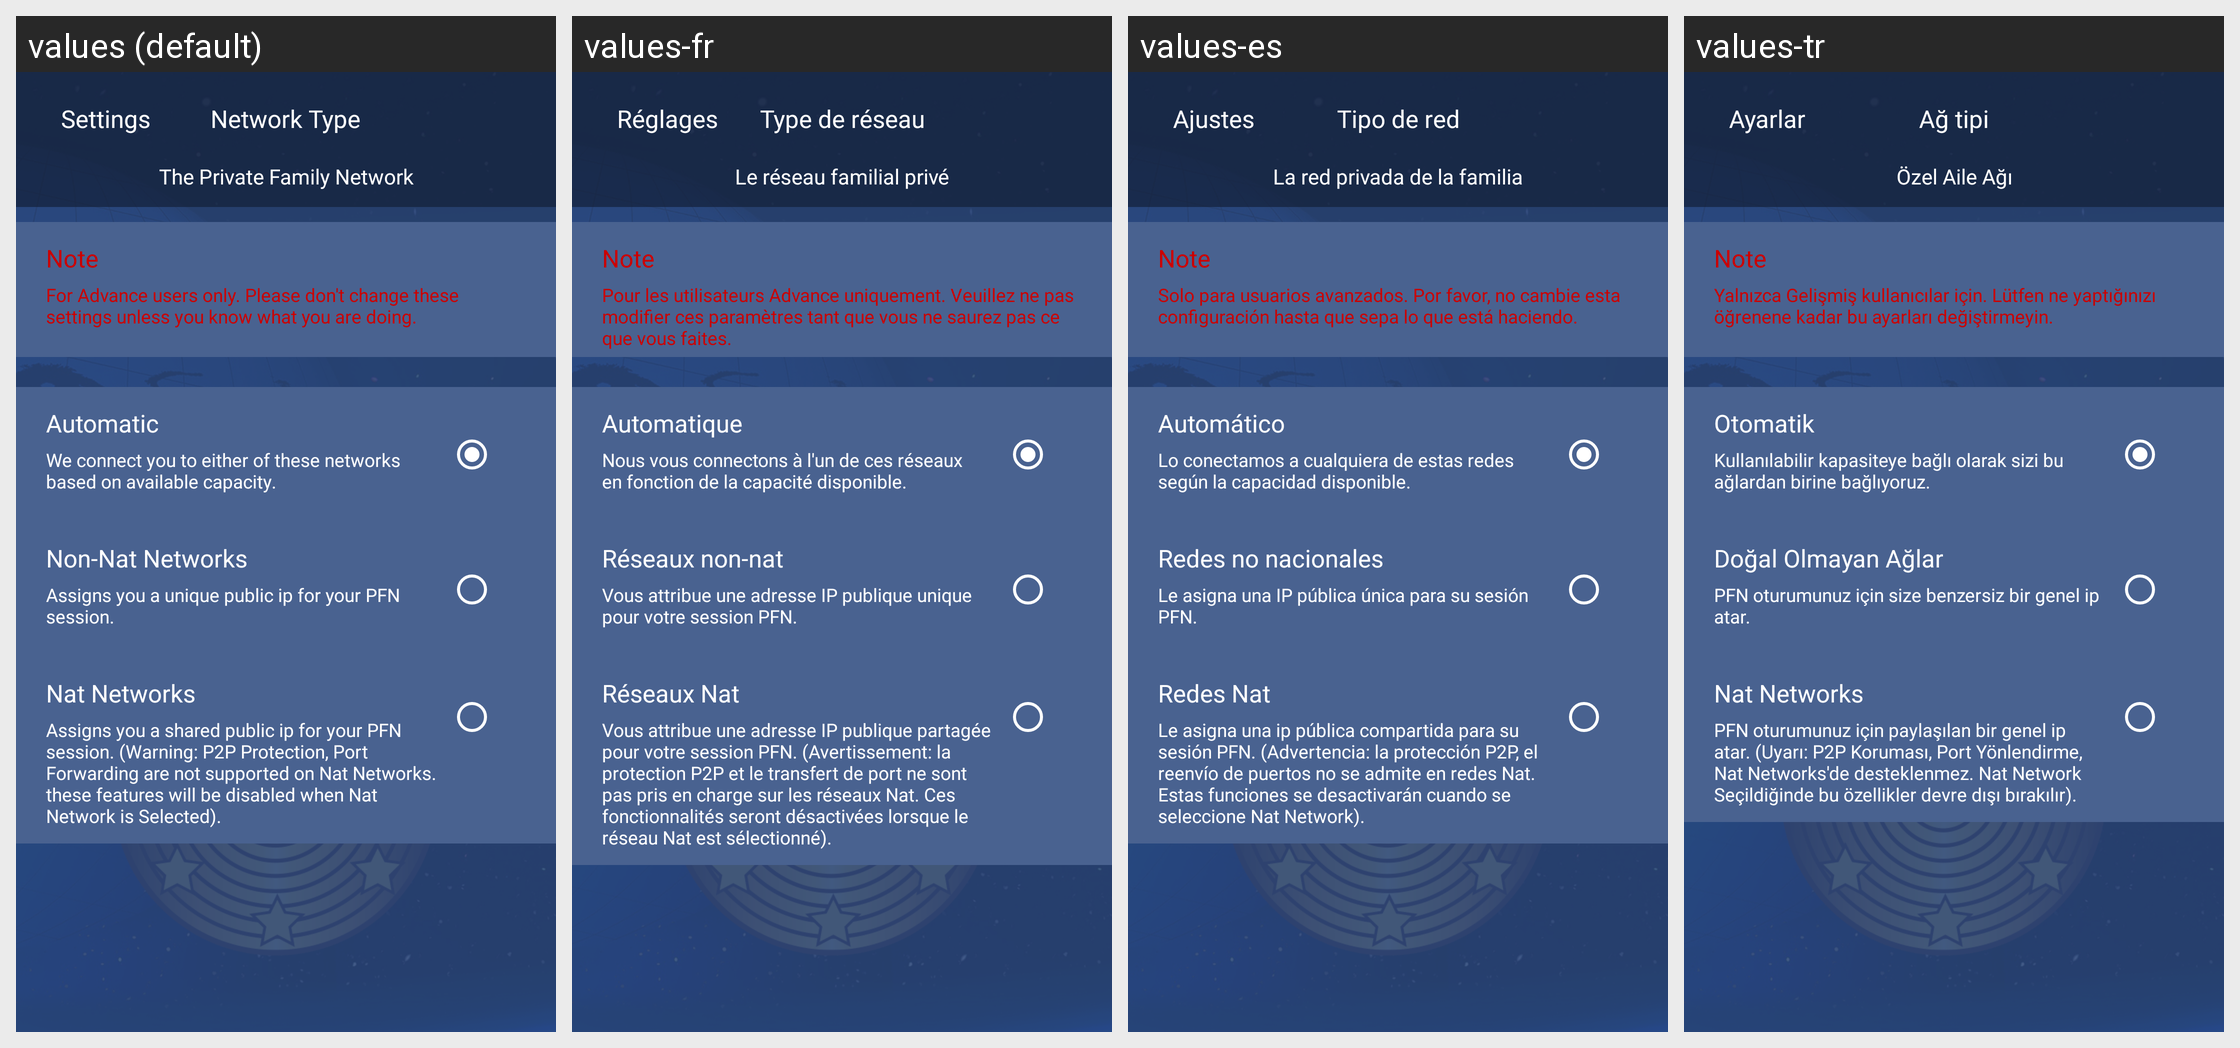

Translations of the strings shown on this Android screen, per locale in the grid:
Android screen res/layout/activity_network_type.xml rendered under 4 locales, left to right: values (default), values-fr, values-es, values-tr. Device: Nexus 5 (rendered at 1080×1920; each locale shown at half size, 540×960, under a caption strip naming it); theme Theme.AppCompat.Light.NoActionBar.
Other locales in the repository, not shown: values-ar, values-de, values-nl, values-zh.
Strings drawn on this screen, with the default value and each locale's value (text and hints the layout hard-codes, and strings that could not be matched under every locale, appear in the picture but are not listed):

network_type
  values: Network Type
  values-fr: Type de réseau
  values-es: Tipo de red
  values-tr: Ağ tipi

inside_protocol_back
  values: Settings
  values-fr: Réglages
  values-es: Ajustes
  values-tr: Ayarlar

the_private_family_network
  values: The Private Family Network
  values-fr: Le réseau familial privé
  values-es: La red privada de la familia
  values-tr: Özel Aile Ağı

note_description
  values: For Advance users only. Please don't change these settings unless you know what you are doing.
  values-fr: Pour les utilisateurs Advance uniquement. Veuillez ne pas modifier ces paramètres tant que vous ne saurez pas ce que vous faites.
  values-es: Solo para usuarios avanzados. Por favor, no cambie esta configuración hasta que sepa lo que está haciendo.
  values-tr: Yalnızca Gelişmiş kullanıcılar için. Lütfen ne yaptığınızı öğrenene kadar bu ayarları değiştirmeyin.

inside_automatic
  values: Automatic
  values-fr: Automatique
  values-es: Automático
  values-tr: Otomatik

net_auto_desc
  values: We connect you to either of these networks based on available capacity.
  values-fr: Nous vous connectons à l'un de ces réseaux en fonction de la capacité disponible.
  values-es: Lo conectamos a cualquiera de estas redes según la capacidad disponible.
  values-tr: Kullanılabilir kapasiteye bağlı olarak sizi bu ağlardan birine bağlıyoruz.

auto_non_nat_networks
  values: Non-Nat Networks
  values-fr: Réseaux non-nat
  values-es: Redes no nacionales
  values-tr: Doğal Olmayan Ağlar

auto_non_nat_networks_desc
  values: Assigns you a unique public ip for your PFN session.
  values-fr: Vous attribue une adresse IP publique unique pour votre session PFN.
  values-es: Le asigna una IP pública única para su sesión PFN.
  values-tr: PFN oturumunuz için size benzersiz bir genel ip atar.

auto_nat_networks
  values: Nat Networks
  values-fr: Réseaux Nat
  values-es: Redes Nat
  values-tr: Nat Networks

auto_nat_networks_desc
  values: Assigns you a shared public ip for your PFN session. (Warning: P2P Protection, Port Forwarding are not supported on Nat Networks. these features will be disabled when Nat Network is Selected).
  values-fr: Vous attribue une adresse IP publique partagée pour votre session PFN. (Avertissement: la protection P2P et le transfert de port ne sont pas pris en charge sur les réseaux Nat. Ces fonctionnalités seront désactivées lorsque le réseau Nat est sélectionné).
  values-es: Le asigna una ip pública compartida para su sesión PFN. (Advertencia: la protección P2P, el reenvío de puertos no se admite en redes Nat. Estas funciones se desactivarán cuando se seleccione Nat Network).
  values-tr: PFN oturumunuz için paylaşılan bir genel ip atar. (Uyarı: P2P Koruması, Port Yönlendirme, Nat Networks'de desteklenmez. Nat Network Seçildiğinde bu özellikler devre dışı bırakılır).
